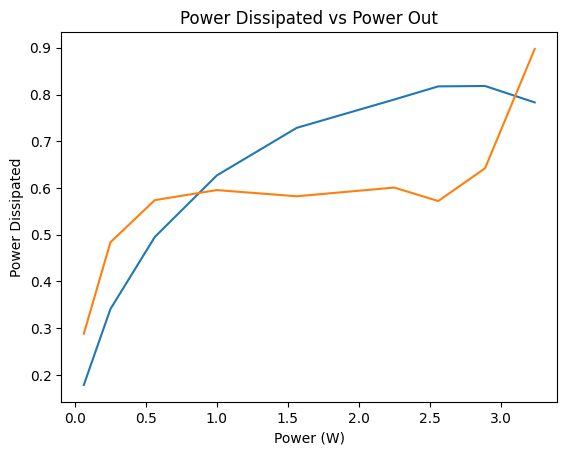

This figure's Python source:
import numpy as np
import matplotlib.pyplot as plt

plt.rcParams["font.family"] = "Times New Roman"

# Plot Data
OGtitle = "Power Amplifier Efficiency vs Power Out"
xlabel = "Power (W)"
ylabel = "Efficiency"

# Experimental Data
voltages = [5, 10, 15, 20, 25, 30, 32, 34, 36]
currents = [0.0288, 0.0581, 0.0889, 0.1240, 0.1660, 0.2200, 0.2415, 0.2721, 0.3184]
Po = [13.077*(c-0.002) for c in currents]
P = [v**2/(8*50) for v in voltages]
Pd = [Po1-P1 for P1, Po1 in zip(P,Po)]

efficiency = [P1/Po1 for P1, Po1 in zip(P,Po)]

# print("\nEfficiency")
# for eff in efficiency:
#     print(str(round(eff*100, 1)) + " %")

# print("\nPower Dissipated")
# for p in Pd:
#     print(str(round(p*1000, 1)) + " mW")

# Plot data
plt.plot(P, efficiency)

# Plot settings
#plt.semilogx()
#plt.semilogy()
#plt.grid()
plt.title(OGtitle)
plt.xlabel(xlabel)
plt.ylabel(ylabel)
#plt.legend()

# Save and Show Plot
plt.show()

plt.plot(P, Pd)
plt.title("Power Dissipated vs Power Out")
plt.xlabel(xlabel)
plt.ylabel("Power Dissipated")
plt.show()
